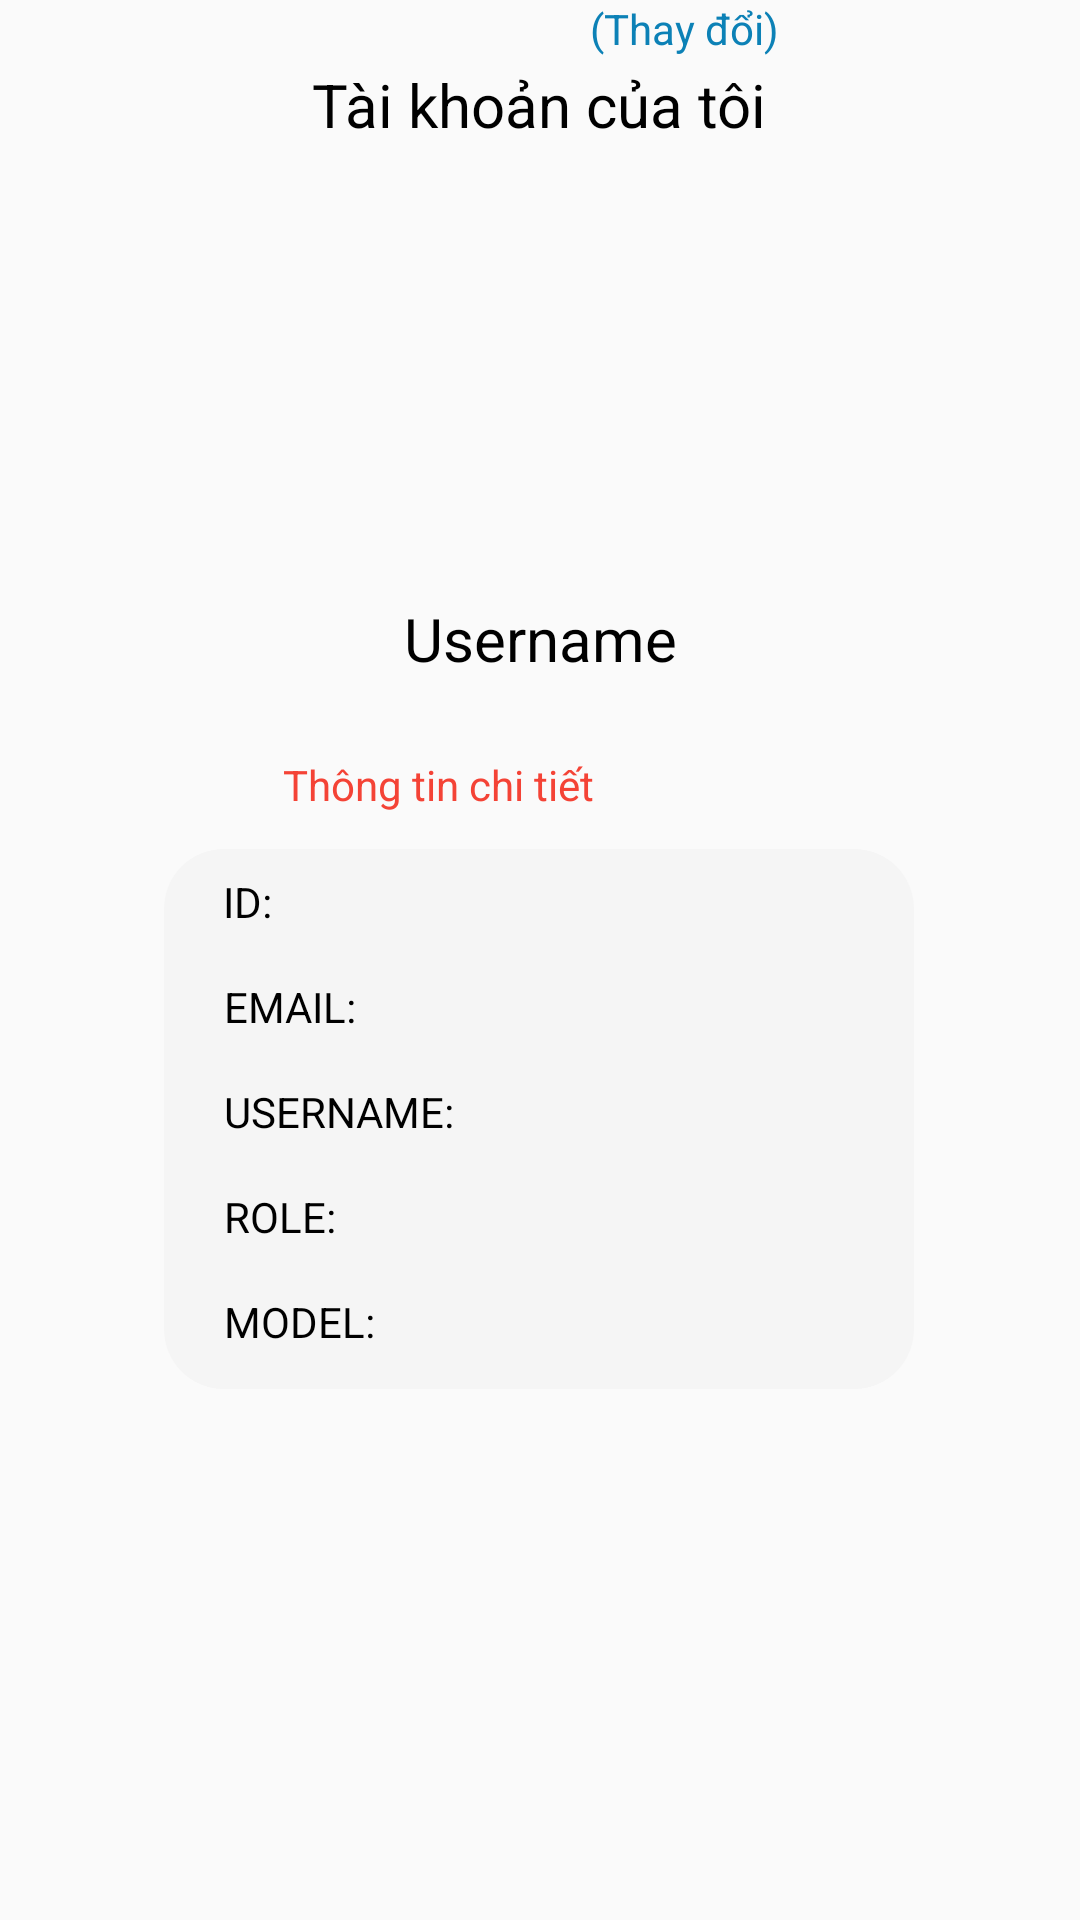

Android layout source for this screen:
<!-- AndroidManifest.xml: application theme Theme.AppCompat.DayNight.NoActionBar -->
<!-- res/layout/activity_profile.xml -->
<?xml version="1.0" encoding="utf-8"?>
<androidx.constraintlayout.widget.ConstraintLayout xmlns:android="http://schemas.android.com/apk/res/android"
    xmlns:app="http://schemas.android.com/apk/res-auto"
    xmlns:tools="http://schemas.android.com/tools"
    android:id="@+id/layoutProfile"
    android:layout_width="match_parent"
    android:layout_height="match_parent"
    tools:context=".Profile">

    <TextView
        android:id="@+id/textView2"
        android:layout_width="200dp"
        android:layout_height="30dp"
        android:layout_marginTop="20dp"
        android:gravity="center"
        android:text="Tài khoản của tôi"
        android:textColor="@color/black"
        android:textSize="20dp"
        app:layout_constraintEnd_toEndOf="parent"
        app:layout_constraintHorizontal_bias="0.497"
        app:layout_constraintStart_toStartOf="parent"
        app:layout_constraintTop_toTopOf="parent" />

    <TextView
        android:id="@+id/textView3"
        android:layout_width="150dp"
        android:layout_height="30dp"
        android:layout_marginTop="148dp"
        android:gravity="center"
        android:text="Username"
        android:textColor="@color/black"
        android:textSize="20dp"
        app:layout_constraintEnd_toEndOf="parent"
        app:layout_constraintStart_toStartOf="parent"
        app:layout_constraintTop_toBottomOf="@+id/textView2" />

    <TextView
        android:id="@+id/txtChangetheme"
        android:layout_width="wrap_content"
        android:layout_height="wrap_content"
        android:layout_marginTop="24dp"
        android:gravity="center"
        android:text="Thông tin chi tiết"
        android:textColor="#f44336"
        app:layout_constraintEnd_toEndOf="parent"
        app:layout_constraintHorizontal_bias="0.368"
        app:layout_constraintStart_toStartOf="parent"
        app:layout_constraintTop_toBottomOf="@+id/textView3" />

    <View
        android:id="@+id/informationView"
        android:layout_width="250dp"
        android:layout_height="180dp"
        android:layout_marginTop="12dp"
        android:background="@drawable/custom_view"
        app:layout_constraintEnd_toEndOf="parent"
        app:layout_constraintHorizontal_bias="0.496"
        app:layout_constraintStart_toStartOf="parent"
        app:layout_constraintTop_toBottomOf="@+id/txtChangetheme" />

    <TextView
        android:id="@+id/txtDevinfo"
        android:layout_width="210dp"
        android:layout_height="25dp"
        android:layout_marginTop="5dp"
        android:gravity="center_vertical"
        android:text="ID:"
        android:textColor="@color/black"
        app:layout_constraintEnd_toEndOf="@+id/informationView"
        app:layout_constraintHorizontal_bias="0.494"
        app:layout_constraintStart_toStartOf="@+id/informationView"
        app:layout_constraintTop_toTopOf="@+id/informationView" />

    <TextView
        android:id="@+id/txtSetting"
        android:layout_width="210dp"
        android:layout_height="25dp"
        android:layout_marginTop="10dp"
        android:gravity="center_vertical"
        android:text="EMAIL:"
        android:textColor="@color/black"
        app:layout_constraintEnd_toEndOf="@+id/informationView"
        app:layout_constraintStart_toStartOf="@+id/informationView"
        app:layout_constraintTop_toBottomOf="@+id/txtDevinfo" />

    <TextView
        android:id="@+id/txtBirthday"
        android:layout_width="210dp"
        android:layout_height="25dp"
        android:layout_marginTop="10dp"
        android:gravity="center_vertical"
        android:text="USERNAME:"
        android:textColor="@color/black"
        app:layout_constraintEnd_toEndOf="@+id/informationView"
        app:layout_constraintStart_toStartOf="@+id/informationView"
        app:layout_constraintTop_toBottomOf="@+id/txtSetting" />

    <TextView
        android:id="@+id/txtAddress"
        android:layout_width="210dp"
        android:layout_height="25dp"
        android:layout_marginTop="10dp"
        android:gravity="center_vertical"
        android:text="ROLE:"
        android:textColor="@color/black"
        app:layout_constraintEnd_toEndOf="@+id/informationView"
        app:layout_constraintStart_toStartOf="@+id/informationView"
        app:layout_constraintTop_toBottomOf="@+id/txtBirthday" />

    <TextView
        android:id="@+id/txtJob"
        android:layout_width="210dp"
        android:layout_height="25dp"
        android:layout_marginTop="10dp"
        android:gravity="center_vertical"
        android:text="MODEL:"
        android:textColor="@color/black"
        app:layout_constraintEnd_toEndOf="@+id/informationView"
        app:layout_constraintStart_toStartOf="@+id/informationView"
        app:layout_constraintTop_toBottomOf="@+id/txtAddress" />

    <TextView
        android:id="@+id/txtChange"
        android:layout_width="wrap_content"
        android:layout_height="wrap_content"
        android:onClick="infoChange"
        android:text="(Thay đổi)"
        android:textColor="#0C81B6"
        app:layout_constraintEnd_toEndOf="parent"
        app:layout_constraintHorizontal_bias="0.662"
        app:layout_constraintStart_toStartOf="parent"
        tools:layout_editor_absoluteY="253dp" />

    <ImageView
        android:id="@+id/mainAvatar"
        android:layout_width="130dp"
        android:layout_height="130dp"
        android:layout_marginTop="12dp"
        android:src="@drawable/boy"
        app:layout_constraintEnd_toEndOf="parent"
        app:layout_constraintStart_toStartOf="parent"
        app:layout_constraintTop_toBottomOf="@+id/textView2"
        android:onClick="changeAvatar"
        />
</androidx.constraintlayout.widget.ConstraintLayout>
<!-- resources referenced by this layout -->
<resources>
  <color name="black">#FF000000</color>
  <!-- drawable custom_view (drawable) -->
  <?xml version="1.0" encoding="utf-8"?>
  <shape
      android:shape="rectangle"
      xmlns:android="http://schemas.android.com/apk/res/android">
      <size android:height="50dp"
          android:width="250dp"/>
      <solid android:color="?attr/colorPrimary"/>
      <corners android:radius="20dp"/>
  </shape>
</resources>
